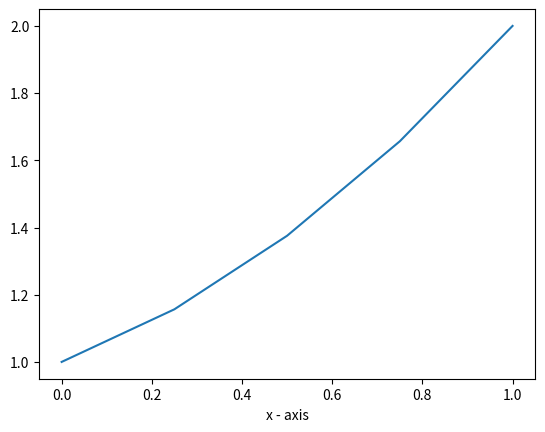

The matplotlib source for this figure:
import numpy as np 
from numpy.linalg import inv
import matplotlib.pyplot as plt 

# intializing variables
step_size,alpha,beta,a,b=0.25,1,2,0,1
N=int((b-a)/step_size)
y=np.zeros((N+1,1))
# number of steps for newton ralphson
n=100                                   

# intializng Jacobian_MATRIX (jacobian) with zeros,  Given dirichlet type BVP  Jacobian_MATRIX[0][0]=1 as [g0=y0-alpha] similarly Jacobian_MATRIX[N][N]=1 as gN=yN-beta
Jacobian_MATRIX=np.zeros((N+1,N+1))					 
Jacobian_MATRIX[0][0]=1								 
Jacobian_MATRIX[N][N]=1								 
                   
# intializing y with Linear interpolating formula
for i in range(N+1):
	y[i]=alpha+(beta-alpha)*i/N       


#function calculates value of g at i_th iteration for a given y vector similarly d(y,i),u(y,i),l(y,i)
def g(y,i):                            
	if i==0:
		return y[0]-alpha
	elif i==N:
		return y[N]-beta
	return -(y[i+1]-2*y[i]+y[i-1])+(step_size**2)*(1-((y[i+1]-y[i-1])/2*step_size)**2)

# intializing G(function values) vector with zeros and updating G with intial y vector 
G=np.zeros((N+1,1))                      
for i in range(N+1):					  
	G[i]=g(y,i)

def ldu_calculator(y,i):								 
	return -1+(y[i+1]-y[i-1])/2 ,2, -1-(y[i+1]-y[i-1])*step_size/2

# updating Jacobian_MATRIX with li,di and ui for given i and y
for i in range(1,N):                     
	Jacobian_MATRIX[i][i-1],Jacobian_MATRIX[i][i],Jacobian_MATRIX[i][i+1]=ldu_calculator(y,i)
	

# iterating over n for newton ralphson 
for i in range(n):
    #calculating v by finding inverse of Jacobian_MATRIX & updating y vector by adding v                       
	v=-1*np.dot(inv(Jacobian_MATRIX),G)				
	y=y+v 			
    # calculating new value of Jacobian_MATRIX vector for updated y # calculating new value of G vector for updated y     
	for j in range(1,N):				
		Jacobian_MATRIX[j][j-1],Jacobian_MATRIX[j][j],Jacobian_MATRIX[j][j+1]=ldu_calculator(y,j)
	for j in range(N+1):				
		G[j]=g(y,j)
print(y)
X=[0,0.25,0.5,0.75,1]
Y=[y[i][0] for i in range(len(y))]
plt.plot(X,Y) 
plt.xlabel('x - axis') 
plt.xlabel('x - axis') 
plt.show() 
